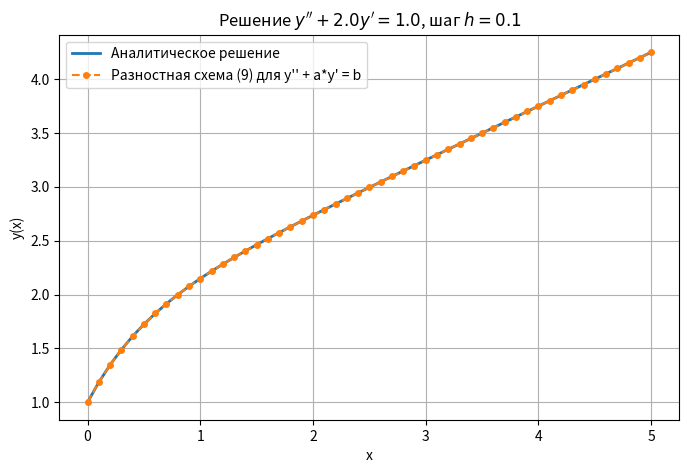

Here is the Python script that generated this plot:
"""
Сравнение аналитического решения задачи Коши

    y'' + a*y' = b,   y(x0) = y0,   y'(x0) = v0

с разностными схемами (7) и (9).
"""

import argparse
import timeit
from dataclasses import dataclass
from abc import ABC, abstractmethod
from typing import Callable
from unicodedata import name

import matplotlib.pyplot as plt
import numpy as np

EPS = 1e-14


# ==========================================
# Постановка задачи
# ==========================================

@dataclass(frozen=True)
class Problem:
    a: float
    b: float
    y0: float
    v0: float
    x0: float = 0.0
    x_end: float = 5.0
    A: float = 0.0

    @property
    def has_damping(self) -> bool:
        return abs(self.a) > EPS

    def exact(self, x: np.ndarray) -> np.ndarray:
        """Аналитическое решение."""
        a, b, y0, v0 = self.a, self.b, self.y0, self.v0
        t = x - self.x0
        if self.has_damping:
            return y0 + (v0 - b / a) / a * (1 - np.exp(-a * t)) + b / a * t
        return y0 + v0 * t + b * t**2 / 2

    def second_derivative_at_start(self) -> float:
        """y''(x0) = b - a*y'(x0), выражено из самого ОДУ."""
        return self.b - self.a * self.v0
    def a_at_start(self, h: float) -> float:
        """Первы расчет a"""
        return (self.b ** 2 * h ** 2) / 2

@dataclass(frozen=True)
class SolutionScheme(ABC):
    problem: Problem

    @abstractmethod
    def solve(self, x: np.ndarray) -> np.ndarray:
        """Каждая схема обязана это реализовать."""    

    @abstractmethod
    def name(self) -> str:
        """Каждая схема обязана это реализовать."""    

def make_grid(problem: Problem, h: float) -> np.ndarray:
    n = round((problem.x_end - problem.x0) / h)
    return np.linspace(problem.x0, problem.x_end, n + 1)

class Scheme9(SolutionScheme):
    def solve(self, x):
        """
        Одношаговая схема (9): переносим одновременно y и y'.
        Если A не задано, то возвращаемся к линейному уравнению, представленному в аналитическом решении.
        Если же A задано, то исходное уравнение становится нелинейным: y'' + A * |y'|*y' = b, и схема (9) решает его.
        """
        p = self.problem

        y = np.empty_like(x)
        y[0] = p.y0
        v = p.v0  # текущее приближение y'

        A_ = int(p.A == 0) 
        A = p.a_at_start(x[1] - x[0]) if p.A != 0 else p.a # начальное приближение A

        for i, dx in enumerate(np.diff(x), start=1):
            if p.has_damping:
                c = p.b / A
                y[i] = y[i - 1] + c * dx + (v - c) / A * (1 - np.exp(-A * dx))
                v = (v - c) * np.exp(-A * dx) + c
                """
                при A_ = 1, то есть при A не задано, то A = v * p.A, что соответствует линейному уравнению. Используется для отлаживания.
                """
                A = p.a * A_ + abs(v) * p.A 
            else:
                y[i] = y[i - 1] + v * dx + p.b * dx**2 / 2
                v = v + p.b * dx

        return y

    def name(self):
        if self.problem.A != 0:
            return "Разностная схема (9) для y'' + A*|y'|*y' = b"
        return "Разностная схема (9) для y'' + a*y' = b"

class Scheme7(SolutionScheme):
    def solve(self, x):
        """Трёхточечная схема (7). Нужен стартовый y[1] из ряда Тейлора.
        dx = np.diff(x)
        y = np.empty_like(x)
        y[0] = p.y0
        y[1] = p.y0 + dx[0] * p.v0 + dx[0] ** 2 / 2 * p.second_derivative_at_start()

        for i in range(1, len(x) - 1):
            dy = y[i] - y[i - 1]
            dx_prev, dx_next = dx[i - 1], dx[i]

            if p.has_damping:
                ratio = (np.exp(-p.a * dx_next) - 1) / (1 - np.exp(p.a * dx_prev))
                c = p.b / p.a
                y[i + 1] = y[i] + (dy - c * dx_prev) * ratio + c * dx_next
            else:
                # предел формулы выше при a -> 0
                y[i + 1] = y[i] + dy * dx_next / dx_prev + p.b * dx_next * (dx_next + dx_prev) / 2

        return y
        """
        raise NotImplementedError("Scheme7 is not implemented yet.")

    def name(self):
        if self.problem.A != 0:
            return "Разностная схема (9) для y'' + A*|y'|*y' = b"
        return "Разностная схема (9) для y'' + a*y' = b"
    
# ==========================================
# Разностные схемы
# Каждая схема: (problem, x) -> y на сетке x
# ==========================================

Scheme = Callable[[Problem, np.ndarray], np.ndarray]

#def scheme_7(p: Problem, x: np.ndarray) -> np.ndarray:


# ==========================================
# Анализ
# ==========================================

def max_error(y: np.ndarray, y_exact: np.ndarray) -> float:
    return float(np.max(np.abs(y - y_exact)))


def solve_all(problem: Problem, schemes: list[Scheme], h: float) -> tuple[np.ndarray, np.ndarray, list[tuple[str, np.ndarray]]]:
    """Возвращает сетку x, точное решение и для каждой схемы кортеж (имя, y)."""
    x = make_grid(problem, h)
    return x, problem.exact(x), [(s.name(), s.solve(x)) for s in schemes]


def run_time(scheme: Scheme, x: np.ndarray, number: int = 10, repeat: int = 5) -> float:
    """Время одного расчёта схемой, с. Берём минимум из repeat серий по number запусков,
    чтобы отсечь фоновые помехи ОС."""
    return min(timeit.repeat(lambda: scheme.solve(x), number=number, repeat=repeat)) / number


def time_all(problem: Problem, schemes: list[Scheme], h: float, **kwargs) -> dict[str, float]:
    """Время расчёта каждой схемы на сетке с шагом h, с."""
    x = make_grid(problem, h)
    return {s.name(): run_time(s, x, **kwargs) for s in schemes}

def convergence(problem: Problem, schemes: list[Scheme], steps: list[float]) -> dict[str, list[float]]:
    """Максимальная ошибка каждой схемы для каждого шага из steps."""
    errors: dict[str, list[float]] = {s.name(): [] for s in schemes}
    for h in steps:
        x, y_exact, solutions = solve_all(problem, schemes, h)
        for name, y in solutions:
            errors[name].append(max_error(y, y_exact))
    return errors


def convergence_table(problem: Problem, schemes: list[Scheme], steps: list[float]) -> None:
    """Печатает ошибку и время расчёта каждой схемы при уменьшении шага."""
    errors = convergence(problem, schemes, steps)
    times = [time_all(problem, schemes, h) for h in steps]
    print(f"{'h':>10}" + "".join(f"{name + ': ошибка':>34}{'время, мс':>12}" for name in errors))
    for k, h in enumerate(steps):
        print(f"{h:>10g}" + "".join(f"{errors[name][k]:>34.3e}{times[k][name] * 1e3:>12.4f}" for name in errors))


# ==========================================
# Визуализация
# Каждая функция принимает необязательный ax и возвращает его,
# чтобы графики можно было собирать в subplots и сохранять для статьи.
# ==========================================

def _get_ax(ax):
    if ax is None:
        _, ax = plt.subplots(figsize=(8, 5))
    return ax


def plot_solutions(problem: Problem, h: float, x, y_exact, solutions, ax=None):
    ax = _get_ax(ax)
    ax.plot(x, y_exact, linewidth=2, label="Аналитическое решение")
    for name, y in solutions:
        ax.plot(x, y, "o--", markersize=4, label=name)

    ax.set_xlabel("x")
    ax.set_ylabel("y(x)")
    ax.set_title(rf"Решение $y'' + {problem.a}y' = {problem.b}$, шаг $h={h}$")
    ax.grid(True)
    ax.legend()
    return ax


def plot_errors(x, y_exact, solutions, ax=None):
    """|y_i - y(x_i)| вдоль сетки, логарифмическая шкала."""
    ax = _get_ax(ax)
    for name, y in solutions:
        # +EPS, чтобы точные нули не пропадали с логарифмической оси
        ax.semilogy(x, np.abs(y - y_exact) + EPS, "o-", markersize=3, label=name)
    ax.set_xlabel("x")
    ax.set_ylabel(r"$|y_i - y(x_i)|$")
    ax.set_title("Погрешность вдоль сетки")
    ax.grid(True, which="both", alpha=0.4)
    ax.legend()
    return ax


def plot_convergence(problem: Problem, schemes: list[Scheme], steps: list[float], ax=None):
    """Зависимость max-ошибки от шага h в log-log масштабе."""
    ax = _get_ax(ax)
    for name, errs in convergence(problem, schemes, steps).items():
        print(f"{name}: {errs}")
        ax.loglog(steps, errs, "o-", label=name)
    ax.set_xlabel("h")
    ax.set_ylabel(r"$\max_i |y_i - y(x_i)|$")
    ax.set_title("Сходимость")
    ax.grid(True, which="both", alpha=0.4)
    ax.legend()
    return ax


# ==========================================
# Точка входа
# ==========================================

def parse_args(argv: list[str] | None = None) -> argparse.Namespace:
    parser = argparse.ArgumentParser(description="Сравнение разностных схем (7) и (9) для y'' + a*y' = b")
    parser.add_argument("--a", type=float, metavar="a", default=2.0, help="коэффициент a (по умолчанию %(default)s)")
    parser.add_argument("--b", type=float, metavar="b", default=1.0, help="правая часть b (по умолчанию %(default)s)")
    parser.add_argument("--y0", type=float, metavar="y0", default=1.0, help="y(x0) (по умолчанию %(default)s)")
    parser.add_argument("--v0", type=float, metavar="v0", default=2.0, help="y'(x0) (по умолчанию %(default)s)")
    parser.add_argument("--x0", type=float, metavar="x0", default=0.0, help="левый конец отрезка (по умолчанию %(default)s)")
    parser.add_argument("--x_end", type=float, metavar="x_end", default=5.0, help="правый конец отрезка (по умолчанию %(default)s)")
    parser.add_argument("--A", type=float, metavar="A", default=0.0, help="параметр A (по умолчанию %(default)s)")
    args = parser.parse_args(argv)
    if args.x_end <= args.x0:
        parser.error("x_end должен быть больше x0")
    return args


def main(argv: list[str] | None = None) -> None:
    args = parse_args(argv)

    problem = Problem(a=args.a, b=args.b, y0=args.y0, v0=args.v0, x0=args.x0, x_end=args.x_end, A=args.A)
    h = 0.1

    SCHEMES = {Scheme9(problem)}

    x, y_exact, solutions = solve_all(problem, SCHEMES, h)
    times = time_all(problem, SCHEMES, h)

    print(f"Шаг h = {h}")
    for name, y in solutions:
        print(f"{name}: максимальная ошибка {max_error(y, y_exact):.3e}, время {times[name] * 1e3:.4f} мс")
    print()
    convergence_table(problem, SCHEMES, [0.2, 0.1, 0.05, 0.025])

    plot_solutions(problem, h, x, y_exact, solutions)
    plt.show()


if __name__ == "__main__":
    main()
